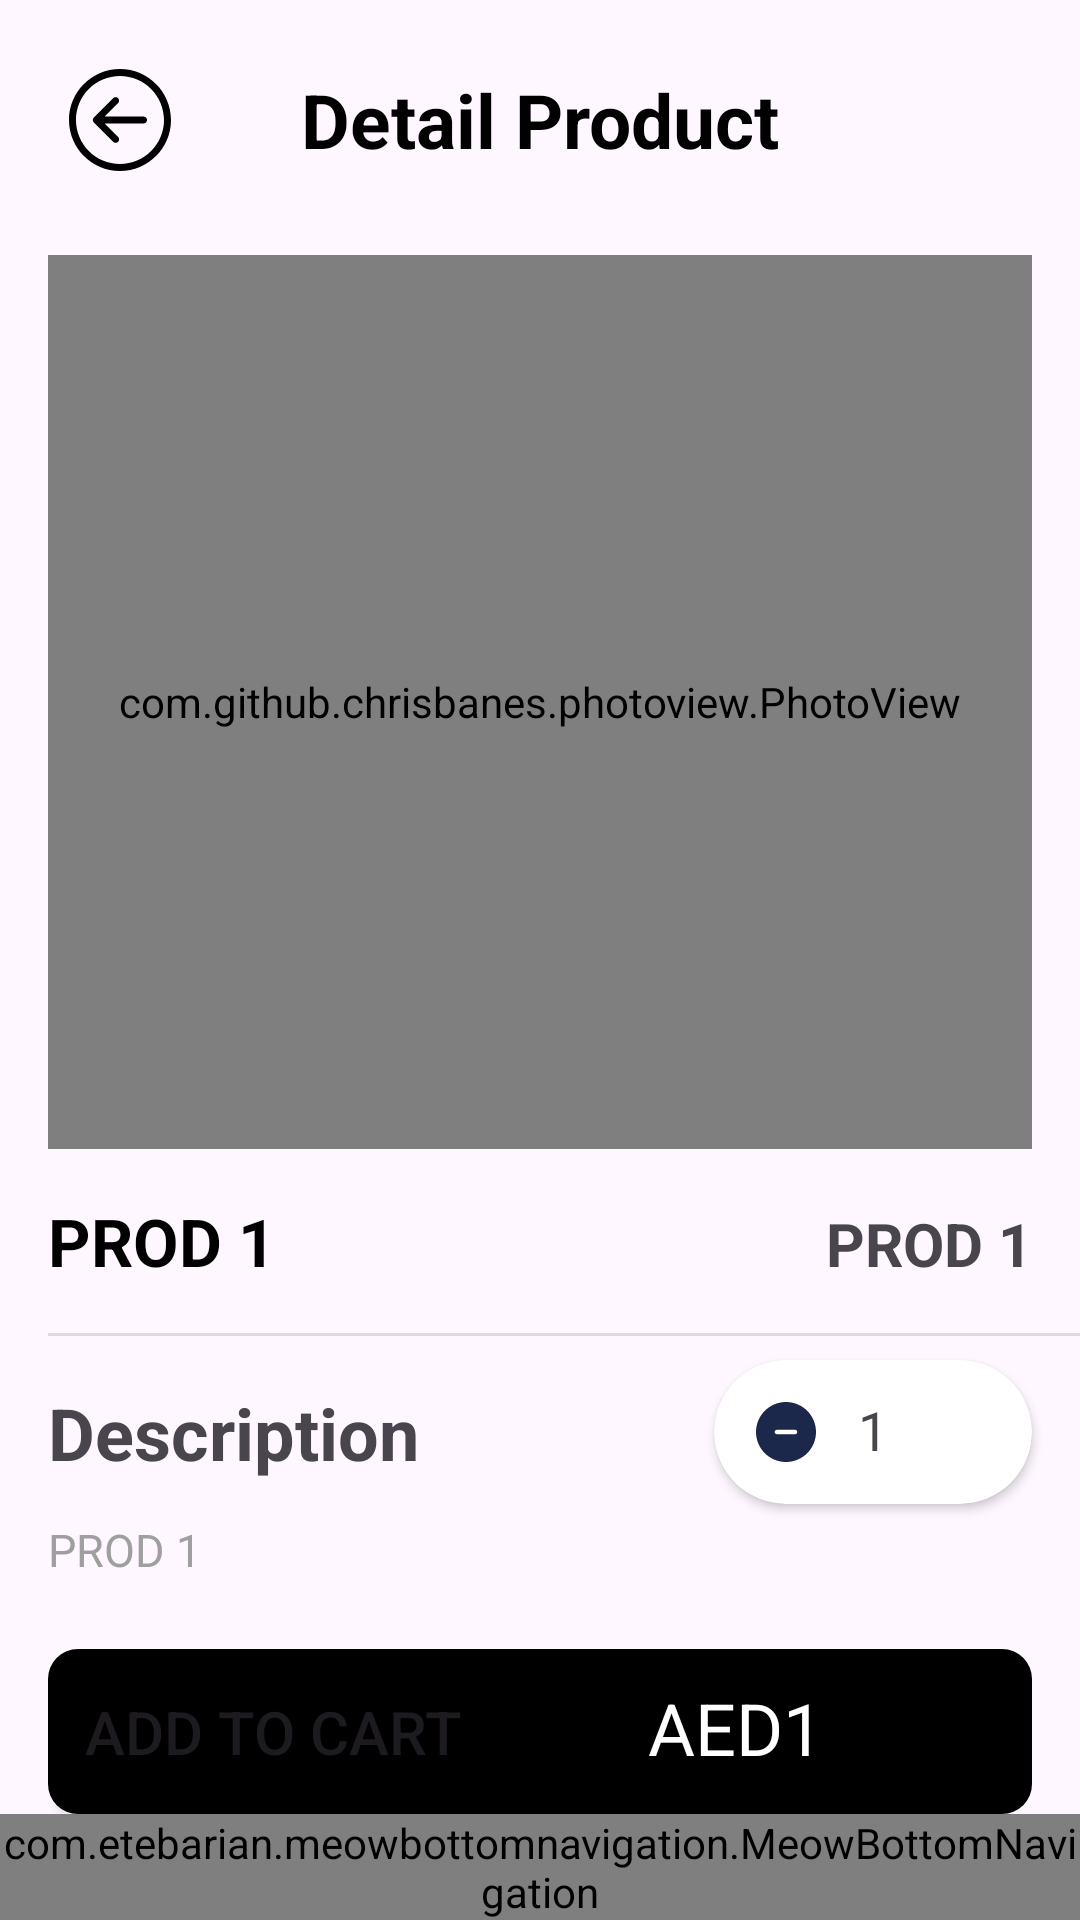

Android layout source for this screen:
<!-- AndroidManifest.xml: application theme Theme.Assignment24 -->
<!-- res/layout/activity_prod1.xml -->
<RelativeLayout
    xmlns:android="http://schemas.android.com/apk/res/android"
    xmlns:tools="http://schemas.android.com/tools"
    android:layout_width="match_parent"
    android:layout_height="match_parent"
    xmlns:app="http://schemas.android.com/apk/res-auto"
    tools:context=".Prod1Activity">

    
    <ImageButton
        android:id="@+id/backButton"
        android:layout_width="48dp"
        android:layout_height="48dp"
        android:layout_marginStart="16dp"
        android:layout_marginTop="16dp"
        android:layout_marginEnd="16dp"
        android:layout_marginBottom="16dp"
        android:background="?android:attr/selectableItemBackground"
        android:src="@drawable/back_button"
        tools:ignore="SpeakableTextPresentCheck" />

    
    <TextView
        android:id="@+id/detailProductHeading"
        android:layout_width="wrap_content"
        android:layout_height="wrap_content"
        android:layout_alignBaseline="@id/backButton"
        android:layout_centerHorizontal="true"
        android:text="Detail Product"
        android:textColor="@android:color/black"
        android:textSize="25sp"
        android:layout_marginTop="23dp"
        android:textStyle="bold" />

    
    <com.github.chrisbanes.photoview.PhotoView
        android:id="@+id/productImageView"
        android:layout_width="382dp"
        android:layout_height="298dp"
        android:layout_below="@id/backButton"
        android:layout_marginTop="5dp"
        android:layout_marginStart="16dp"
        android:layout_marginEnd="16dp"
        android:src="@drawable/ic_launcher_background" />


    
    <LinearLayout
        android:id="@+id/namePriceLayout"
        android:layout_width="match_parent"
        android:layout_height="wrap_content"
        android:orientation="horizontal"
        android:layout_below="@id/productImageView"
        android:layout_marginTop="16dp"
        android:layout_marginStart="16dp"
        android:layout_marginEnd="16dp">

        
        <TextView
            android:id="@+id/productNameTextView"
            android:layout_width="0dp"
            android:layout_height="wrap_content"
            android:layout_weight="1"
            android:text="PROD 1"
            android:textSize="22sp"
            android:textStyle="bold"
            android:textColor="@android:color/black"
         />



            
            <TextView
                android:id="@+id/productPriceTextView"
                android:layout_width="wrap_content"
                android:layout_height="wrap_content"
                android:text="PROD 1"
                android:textSize="20sp"
                android:textStyle="bold" />

    </LinearLayout>

    <View
        android:id="@+id/divider"
        android:layout_width="385dp"
        android:layout_height="1dp"
        android:layout_marginStart="16dp"
        android:layout_below="@id/namePriceLayout"
        android:layout_marginTop="16dp"
        android:background="?android:attr/listDivider" />

    <LinearLayout
        android:layout_width="match_parent"
        android:layout_height="wrap_content"
        android:orientation="horizontal"
        android:layout_below="@id/divider"
        android:id="@+id/description">

    
    <TextView
        android:id="@+id/descriptionHeadingTextView"
        android:layout_width="wrap_content"
        android:layout_height="wrap_content"
        android:layout_below="@id/divider"
        android:layout_marginStart="16dp"
        android:layout_marginTop="16dp"
        android:layout_marginEnd="16dp"
        android:text="Description"
        android:textSize="24sp"
        android:textStyle="bold"
        android:layout_weight="1"/>

        
        <androidx.cardview.widget.CardView
            android:id="@+id/quantityCardView"
            android:layout_width="wrap_content"
            android:layout_height="wrap_content"
            android:layout_marginEnd="16dp"
            app:cardCornerRadius="40dp"
            android:layout_marginBottom="5dp"
            android:layout_marginTop="8dp"
            >

            <LinearLayout
                android:layout_width="wrap_content"
                android:layout_height="wrap_content"
                android:orientation="horizontal"
                android:padding="8dp">

                
                <ImageButton
                    android:id="@+id/decrementButton"
                    android:layout_width="32dp"
                    android:layout_height="32dp"
                    android:background="@color/white"
                    android:src="@drawable/minus"
                    tools:ignore="TouchTargetSizeCheck,SpeakableTextPresentCheck" />

                
                <TextView
                    android:id="@+id/quantityTextView"
                    android:layout_width="wrap_content"
                    android:layout_height="wrap_content"
                    android:layout_marginStart="8dp"
                    android:layout_marginTop="3dp"
                    android:layout_marginEnd="8dp"
                    android:text="1"
                    android:textSize="18sp" />

                
                <ImageButton
                    android:id="@+id/incrementButton"
                    android:layout_width="32dp"
                    android:layout_height="32dp"
                    android:background="@color/white"
                    android:src="@drawable/add"
                    tools:ignore="TouchTargetSizeCheck,SpeakableTextPresentCheck" />
            </LinearLayout>
        </androidx.cardview.widget.CardView>

    </LinearLayout>

    
    <TextView
        android:id="@+id/productDescriptionTextView"
        android:layout_width="match_parent"
        android:layout_height="wrap_content"
        android:layout_below="@id/description"
        android:layout_marginStart="16dp"

        android:layout_marginEnd="16dp"
        android:text="PROD 1"
        android:textColor="#9F9F9F"
        android:textSize="15sp" />

    <LinearLayout
        android:layout_width="match_parent"
        android:layout_height="55dp"
        android:orientation="horizontal"
        android:layout_above="@id/bottomNavigation"
        android:layout_marginStart="16dp"
        android:layout_marginEnd="16dp"
        android:background="@drawable/bottom_background">
    <Button
        android:id="@+id/addtocartbutton"
        android:layout_width="wrap_content"
        android:layout_height="60dp"
        android:backgroundTint="@color/black"
        android:text="ADD TO CART"
        android:textSize="20sp"
        app:cornerRadius="20dp"
        android:layout_gravity="center_vertical"/>
        <LinearLayout
            android:layout_width="match_parent"
            android:layout_height="match_parent"
            android:orientation="horizontal"
            android:paddingLeft="50dp"
            android:layout_marginTop="10dp"
            >

            <TextView
                android:layout_width="wrap_content"
                android:layout_height="wrap_content"
                android:text="AED"
                android:textColor="@color/white"
                android:textSize="24sp" />

            <TextView
                android:layout_width="wrap_content"
                android:layout_height="wrap_content"
                android:layout_marginLeft="5dp"
                android:text="1"
                android:textSize="24sp"
                android:id="@+id/totalprice"
                android:textColor="@color/white"
                android:layout_marginEnd="16dp"/>
        </LinearLayout>
    </LinearLayout>

    
    <com.etebarian.meowbottomnavigation.MeowBottomNavigation
        android:id="@+id/bottomNavigation"
        android:layout_width="match_parent"
        android:layout_height="wrap_content"
        android:layout_alignParentBottom="true"
        app:mbn_backgroundBottomColor="#D9E4ED"
        app:mbn_circleColor="#ffffff"
        app:mbn_countBackgroundColor="#ff6f00"
        app:mbn_countTextColor="#ffffff"
        app:mbn_defaultIconColor="#90a4ae"
        app:mbn_rippleColor="#2f424242"
        app:mbn_selectedIconColor="#3c415e"
        app:mbn_shadowColor="#1f212121"
        app:menu="@menu/menu_navigation" />
</RelativeLayout>
<!-- resources referenced by this layout -->
<resources>
  <color name="black">#FF000000</color>
  <color name="white">#FFFFFFFF</color>
  <!-- drawable back_button (drawable) -->
  <vector android:height="34dp" android:viewportHeight="219.15"
      android:viewportWidth="219.15" android:width="34dp" xmlns:android="http://schemas.android.com/apk/res/android">
      <path android:fillColor="#000000" android:pathData="M109.58,219.15c60.42,0 109.57,-49.16 109.57,-109.58C219.15,49.16 169.99,0 109.58,0S0,49.16 0,109.57C0,169.99 49.16,219.15 109.58,219.15zM109.58,15c52.15,0 94.57,42.43 94.57,94.57c0,52.15 -42.42,94.57 -94.57,94.58c-52.15,-0 -94.57,-42.43 -94.57,-94.58C15,57.43 57.43,15 109.58,15z"/>
      <path android:fillColor="#000000" android:pathData="M94.86,156.51c2.93,2.93 7.68,2.93 10.61,0c2.93,-2.93 2.93,-7.68 -0,-10.61l-28.82,-28.82l83.46,-0.01c4.14,-0 7.5,-3.36 7.5,-7.5c-0,-4.14 -3.36,-7.5 -7.5,-7.5l-83.46,0.01l28.83,-28.83c2.93,-2.93 2.93,-7.68 0,-10.61c-1.47,-1.46 -3.38,-2.2 -5.3,-2.2c-1.92,0 -3.84,0.73 -5.3,2.2l-41.63,41.63c-1.41,1.41 -2.2,3.31 -2.2,5.3c0,1.99 0.79,3.9 2.2,5.3L94.86,156.51z"/>
  </vector>
  <!-- drawable bottom_background (drawable) -->
  <?xml version="1.0" encoding="utf-8"?>
  <selector xmlns:android="http://schemas.android.com/apk/res/android">
      <item>
      <shape android:shape="rectangle">
          <solid android:color="#000000"/>
          <corners android:bottomRightRadius="10dp" android:bottomLeftRadius="10dp"
              android:topLeftRadius="10dp" android:topRightRadius="10dp"/>
      </shape>
      </item>
  
  </selector>
  <!-- drawable minus (drawable) -->
  <vector android:height="24dp" android:viewportHeight="24"
      android:viewportWidth="24" android:width="24dp" xmlns:android="http://schemas.android.com/apk/res/android">
      <path android:fillColor="#1C274C" android:fillType="evenOdd" android:pathData="M22,12C22,17.523 17.523,22 12,22C6.477,22 2,17.523 2,12C2,6.477 6.477,2 12,2C17.523,2 22,6.477 22,12ZM15.75,12C15.75,12.414 15.414,12.75 15,12.75H9C8.586,12.75 8.25,12.414 8.25,12C8.25,11.586 8.586,11.25 9,11.25H15C15.414,11.25 15.75,11.586 15.75,12Z"/>
  </vector>
  <style name="Theme.Assignment24" parent="Base.Theme.Assignment24" />
  <style name="Base.Theme.Assignment24" parent="Theme.Material3.DayNight.NoActionBar">
          
          
      </style>
</resources>
